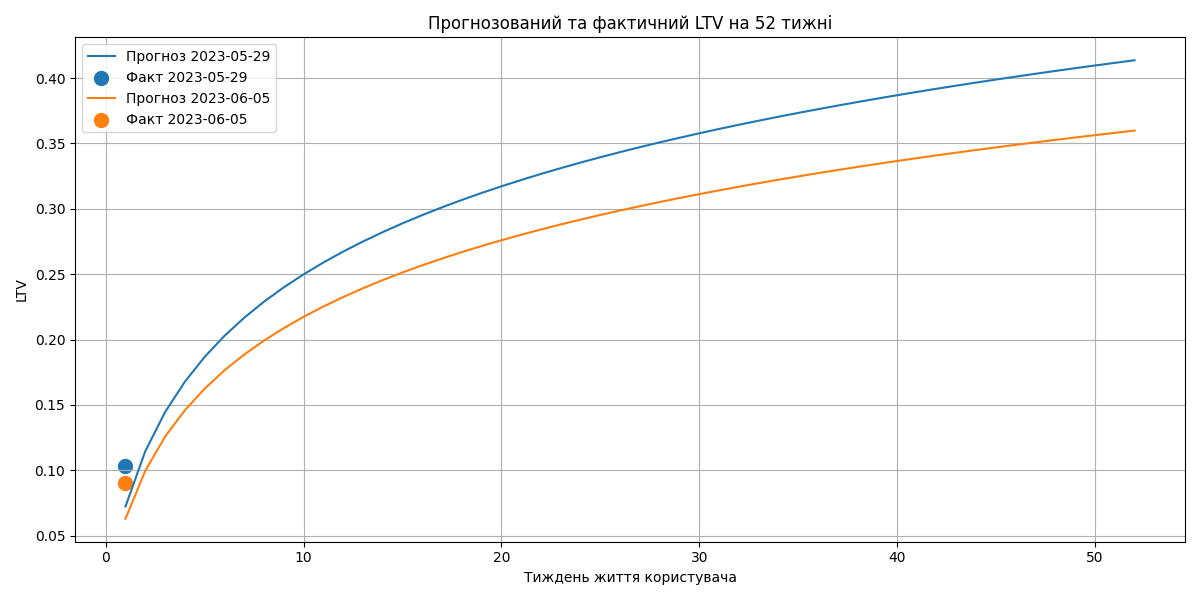

The data file committed next to this chart (first rows):
cohort_week, week, ltv_predicted, ltv_actual
2023-05-29, 1, 0.07222, 0.1034
2023-05-29, 2, 0.1145, 
2023-05-29, 3, 0.1444, 
2023-05-29, 4, 0.1677, 
2023-05-29, 5, 0.1867, 
2023-05-29, 6, 0.2027, 
2023-05-29, 7, 0.2167, 
2023-05-29, 8, 0.2289, 
2023-05-29, 9, 0.2399, 
2023-05-29, 10, 0.2498, 
2023-05-29, 11, 0.2589, 
2023-05-29, 12, 0.2672, 
2023-05-29, 13, 0.275, 
2023-05-29, 14, 0.2822, 
2023-05-29, 15, 0.2889, 
2023-05-29, 16, 0.2952, 
2023-05-29, 17, 0.3011, 
2023-05-29, 18, 0.3068, 
2023-05-29, 19, 0.3121, 
2023-05-29, 20, 0.3172, 
2023-05-29, 21, 0.3221, 
2023-05-29, 22, 0.3267, 
2023-05-29, 23, 0.3311, 
2023-05-29, 24, 0.3354, 
2023-05-29, 25, 0.3395, 
2023-05-29, 26, 0.3434, 
2023-05-29, 27, 0.3472, 
2023-05-29, 28, 0.3508, 
2023-05-29, 29, 0.3544, 
2023-05-29, 30, 0.3578, 
2023-05-29, 31, 0.3611, 
2023-05-29, 32, 0.3643, 
2023-05-29, 33, 0.3674, 
2023-05-29, 34, 0.3704, 
2023-05-29, 35, 0.3734, 
2023-05-29, 36, 0.3762, 
2023-05-29, 37, 0.379, 
2023-05-29, 38, 0.3817, 
2023-05-29, 39, 0.3843, 
2023-05-29, 40, 0.3869, 
2023-05-29, 41, 0.3894, 
2023-05-29, 42, 0.3919, 
2023-05-29, 43, 0.3943, 
2023-05-29, 44, 0.3966, 
2023-05-29, 45, 0.3989, 
2023-05-29, 46, 0.4011, 
2023-05-29, 47, 0.4033, 
2023-05-29, 48, 0.4055, 
2023-05-29, 49, 0.4076, 
2023-05-29, 50, 0.4097, 
2023-05-29, 51, 0.4117, 
2023-05-29, 52, 0.4137, 
2023-06-05, 1, 0.06282, 0.08996
2023-06-05, 2, 0.09957, 
2023-06-05, 3, 0.1256, 
2023-06-05, 4, 0.1459, 
2023-06-05, 5, 0.1624, 
2023-06-05, 6, 0.1764, 
2023-06-05, 7, 0.1885, 
2023-06-05, 8, 0.1991, 
... 44 more rows
